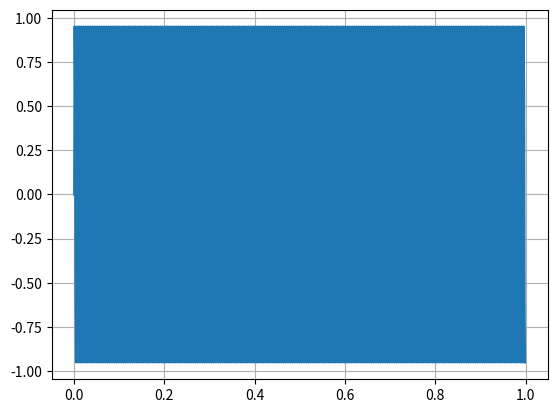
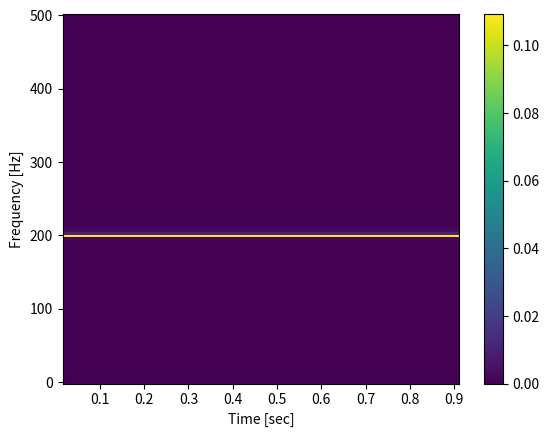

Recreate these plots in Python, in order.
# -*- coding: utf-8 -*-
"""
Created on Thu Feb 16 22:08:35 2017

@author: Jorge Luis Silva C
"""
from scipy import signal
import matplotlib.pyplot as plt
import numpy as np
pi=np.pi
ph=0
amp=10
freq=200
time=1
fs=1000
ts=1.0/fs
time=np.arange(0,time,ts)
y=np.sin(2*pi*freq*time+ph)
#Primera gráfica 
plt.figure()
plt.plot(time,y)
plt.grid()
plt.show()
#Segunda gráfica 

#Tercera gráfica 
plt.figure()
f, t, Sxx = signal.spectrogram(y, fs,window=('tukey', 0.1))
plt.pcolormesh(t, f, Sxx)
plt.ylabel('Frequency [Hz]')
plt.xlabel('Time [sec]')
plt.colorbar()
plt.show()
